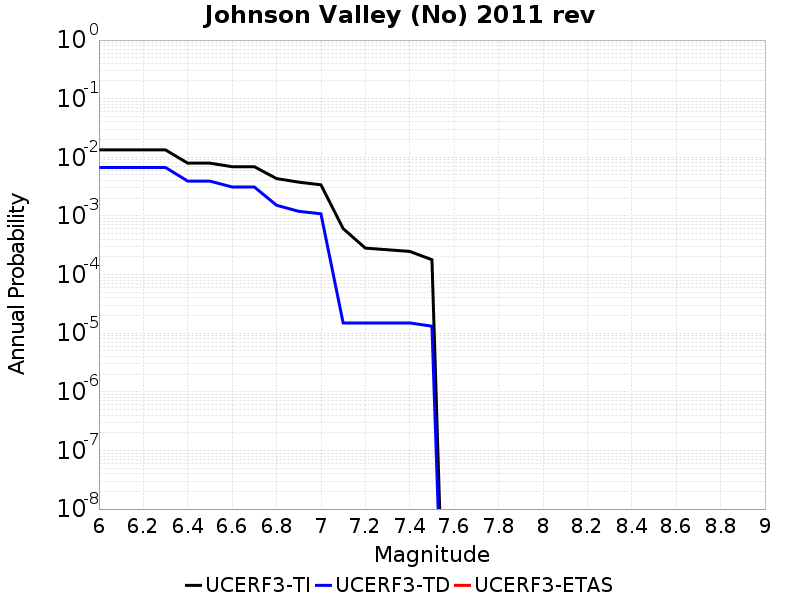

The file beside this chart, header and first rows:
Magnitude, UCERF3-TI Prob, UCERF3-TD Prob, UCERF3-ETAS Prob
6.0, 0.01336, 0.006705, 0.0
6.1, 0.01336, 0.006705, 0.0
6.2, 0.01336, 0.006705, 0.0
6.3, 0.01336, 0.006705, 0.0
6.4, 0.00795, 0.003921, 0.0
6.5, 0.00795, 0.003921, 0.0
6.6, 0.00691, 0.003119, 0.0
6.7, 0.00691, 0.003119, 0.0
6.8, 0.004337, 0.001521, 0.0
6.9, 0.003768, 0.001198, 0.0
7.0, 0.003394, 0.001087, 0.0
7.1, 6.083339E-4, 1.4953297E-5, 0.0
7.2, 2.8244875E-4, 1.4953297E-5, 0.0
7.3, 2.6486625E-4, 1.4953296E-5, 0.0
7.4, 2.4817587E-4, 1.4943985E-5, 0.0
7.5, 1.7925001E-4, 1.3168036E-5, 0.0
